Run: headless pygame with SDL's dummy video driver; simulated clock (each Clock.tick advances the game by its frame time, no real sleeping); random seed 0; keys injected as events and as key.get_pressed() state; no mouse input.
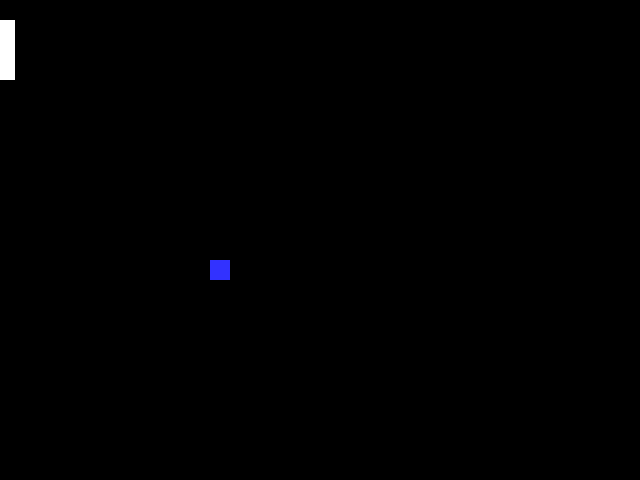
Frame 1 of 4 · flips 1–60 · no input
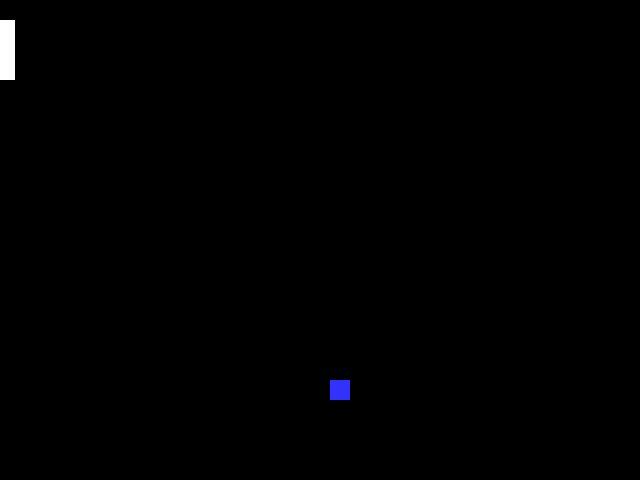
Frame 2 of 4 · flips 61–180 · tapped SPACE, RETURN · held RIGHT (→), D
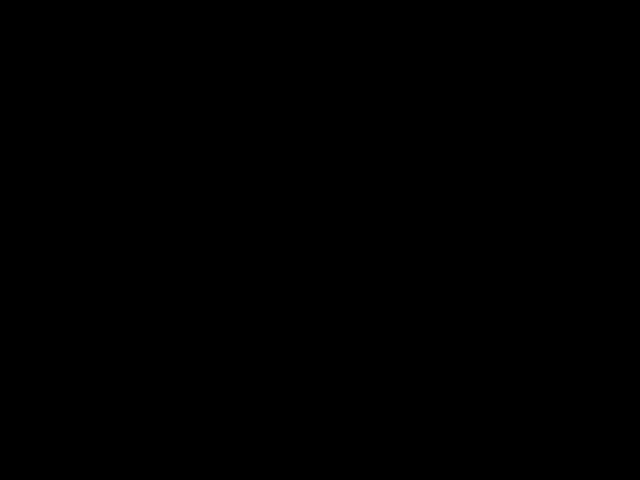
Frame 3 of 4 · flips 181–300 · held DOWN (↓), S
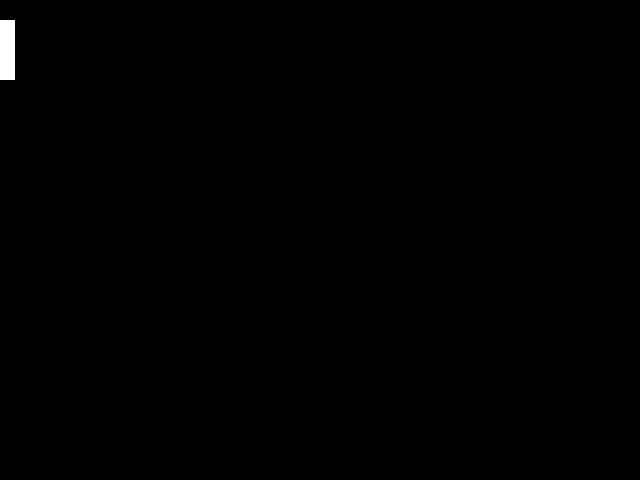
Frame 4 of 4 · flips 301–420 · held LEFT (←), A, UP (↑), W

The pygame program that drew these frames:

import pygame
# -- Global Constants

# -- Colours
BLACK = (0,0,0)
WHITE = (255, 255, 255)
BLUE = (50,50,255)
YELLOW = (255,255,0)

# -- Initialise PyGame
pygame.init()

# -- Blank Screen
size = (640,480)
screen = pygame.display.set_mode(size)
# -- Title of window
pygame.display.set_caption("Pong")
# -- Exit game flag set to false
done = False
# -- Variables
ball_width = 20
x_val = 150
y_val = 200
x_direction = 1
y_direction = 1
padd_length = 15
padd_width = 60
x_padd = 0
y_padd = 20
# -- Manages how fast screen refreshes
clock = pygame.time.Clock()
### -- GAME LOOP
while not done:
    # -- User input and controls
    for event in pygame.event.get():
        if event.type == pygame.QUIT:
            done = True
    keys = pygame.key.get_pressed()
    ## - the up key or down key has been pressed
    if keys[pygame.K_UP]:
        y_padd = y_padd - 5
    if keys[pygame.K_DOWN]:
        y_padd = y_padd + 5
            #End If
        #End If
    #Next Event
    # -- Game logic goes after this comment
    x_val = x_val + x_direction 
    y_val = y_val + y_direction 
    # -- Screen background is BLACK
    screen.fill (BLACK)
    # -- Draw here
    pygame.draw.rect(screen, BLUE, (x_val,y_val,ball_width,20))
    pygame.draw.rect(screen, WHITE, (x_padd, y_padd, padd_length, padd_width))
    # -- flip display to reveal new position of objects
    pygame.display.flip()
    # - The clock ticks over
    clock.tick(60)
#End while - End of game loop
pygame.quit()
